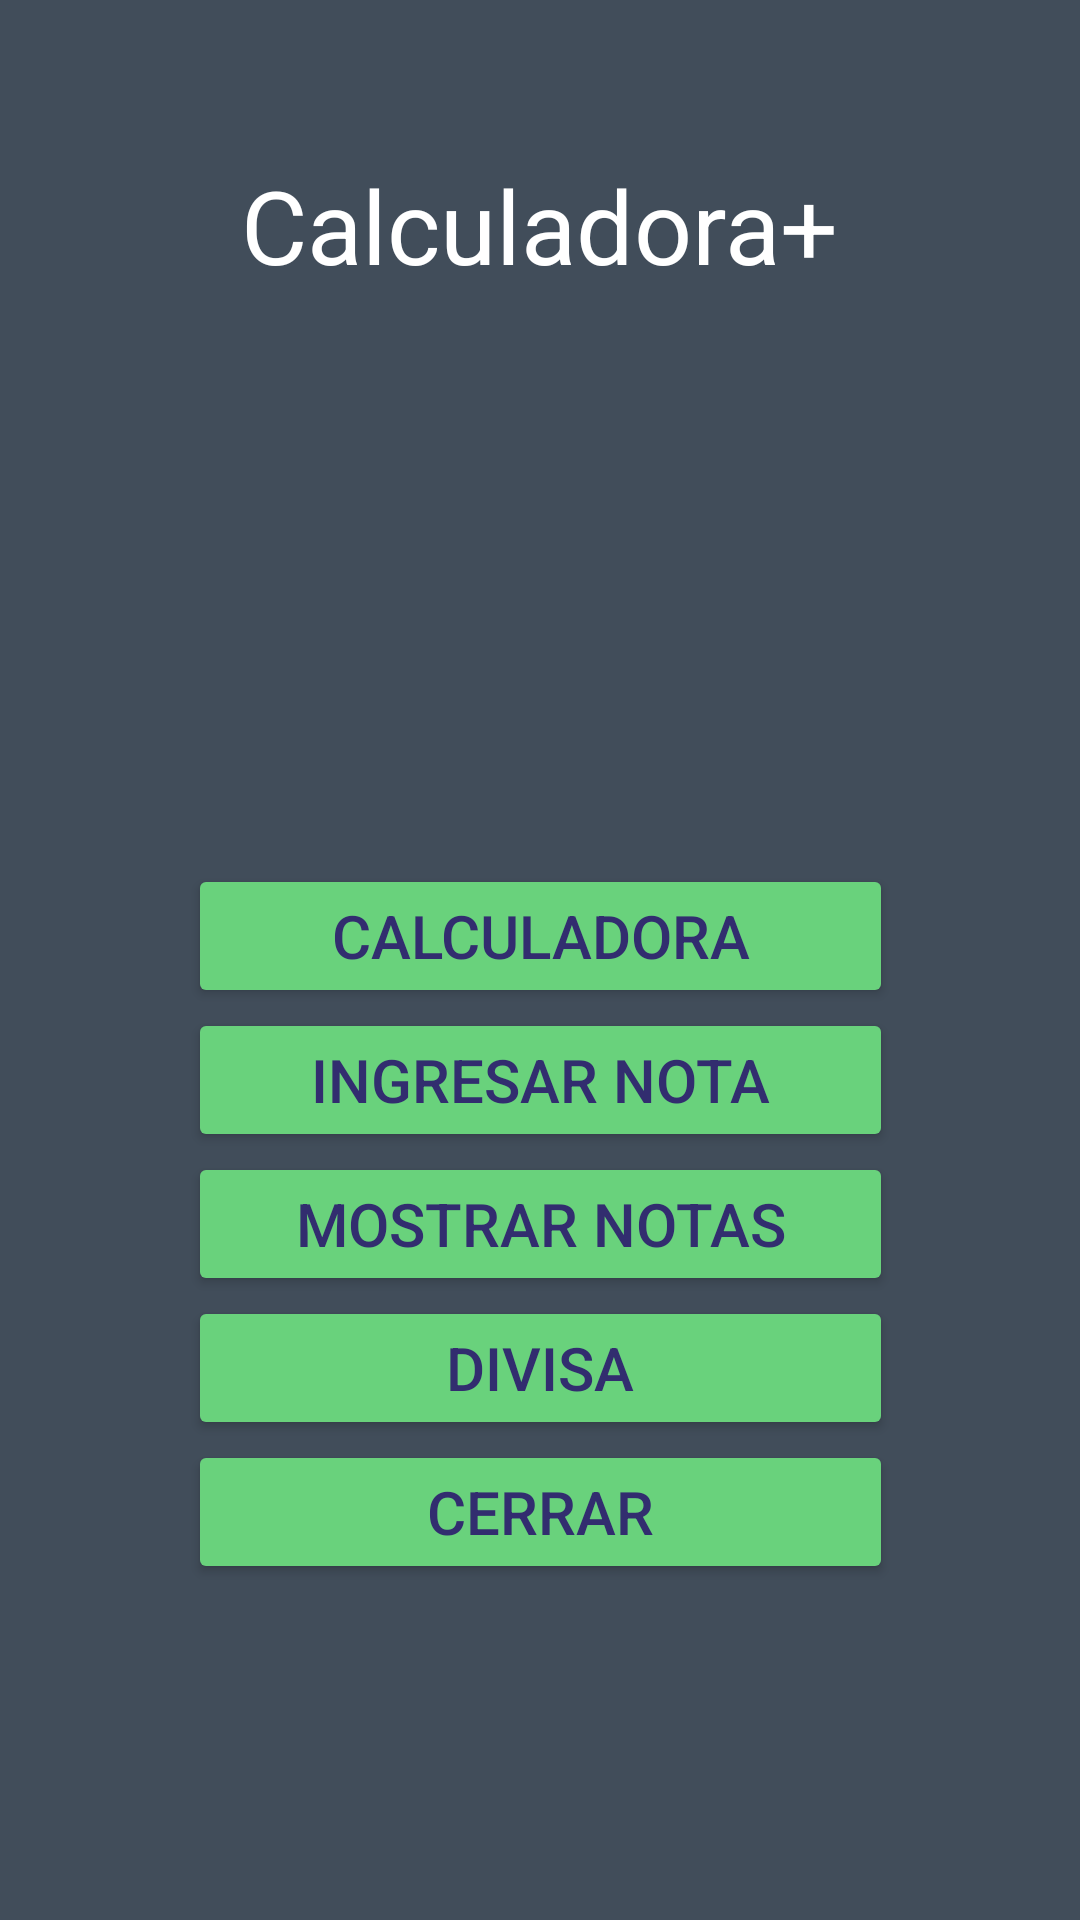

The Android layout XML behind this screen, and the referenced resources:
<!-- AndroidManifest.xml: application theme Theme.Calculadoraplus -->
<!-- res/layout/activity_main.xml -->
<?xml version="1.0" encoding="utf-8"?>
<androidx.constraintlayout.widget.ConstraintLayout xmlns:android="http://schemas.android.com/apk/res/android"
    xmlns:app="http://schemas.android.com/apk/res-auto"
    xmlns:tools="http://schemas.android.com/tools"
    android:layout_width="match_parent"
    android:layout_height="match_parent"
    android:background="@color/colorBG"
    android:backgroundTint="@color/colorBG"
    tools:context=".MainActivity">

    <LinearLayout
        android:id="@+id/linearLayout"
        android:layout_width="235dp"
        android:layout_height="300dp"
        android:layout_marginStart="88dp"
        android:layout_marginEnd="88dp"
        android:layout_marginBottom="48dp"
        android:divider="@drawable/espacio_vacio"
        android:orientation="vertical"
        android:showDividers="middle"
        app:layout_constraintBottom_toBottomOf="parent"
        app:layout_constraintEnd_toEndOf="parent"
        app:layout_constraintStart_toStartOf="parent"
        app:layout_constraintTop_toBottomOf="@+id/imageView2">

        <Button
            android:id="@+id/btnMostrar"
            android:layout_width="235dp"
            android:layout_height="wrap_content"
            android:backgroundTint="@color/fondo_oscuro"
            android:onClick="mostrarCalculadora"
            android:text="Calculadora"
            android:textColor="@color/texto"
            android:textSize="20sp" />

        <Button
            android:id="@+id/btnNotas"
            android:layout_width="235dp"
            android:layout_height="wrap_content"
            android:backgroundTint="@color/fondo_oscuro"
            android:onClick="ingresarNota"
            android:text="Ingresar Nota"
            android:textColor="@color/texto"
            android:textSize="20sp" />

        <Button
            android:id="@+id/btnMostrarNotas"
            android:layout_width="235dp"
            android:layout_height="wrap_content"
            android:backgroundTint="@color/fondo_oscuro"
            android:onClick="mostrarNotas"
            android:text="Mostrar Notas"
            android:textColor="@color/texto"
            android:textSize="20sp" />

        <Button
            android:id="@+id/btnConversor"
            android:layout_width="235dp"
            android:layout_height="wrap_content"
            android:backgroundTint="@color/fondo_oscuro"
            android:onClick="mostrarDivisa"
            android:text="Divisa"
            android:textColor="@color/texto"
            android:textSize="20sp" />

        <Button
            android:id="@+id/btnCerrar"
            android:layout_width="235dp"
            android:layout_height="wrap_content"
            android:backgroundTint="@color/fondo_oscuro"
            android:onClick="cerrarApp"
            android:text="Cerrar"
            android:textColor="@color/texto"
            android:textSize="20sp" />
    </LinearLayout>

    <TextView
        android:id="@+id/textView"
        android:layout_width="wrap_content"
        android:layout_height="wrap_content"
        android:layout_marginTop="48dp"
        android:foregroundTint="@color/white"
        android:text="Calculadora+"
        android:textColor="@color/white"
        android:textSize="34sp"
        app:layout_constraintBottom_toTopOf="@+id/imageView2"
        app:layout_constraintEnd_toEndOf="parent"
        app:layout_constraintStart_toStartOf="parent"
        app:layout_constraintTop_toTopOf="parent" />

    <ImageView
        android:id="@+id/imageView2"
        android:layout_width="217dp"
        android:layout_height="182dp"
        app:layout_constraintBottom_toTopOf="@+id/linearLayout"
        app:layout_constraintEnd_toEndOf="parent"
        app:layout_constraintStart_toStartOf="parent"
        app:layout_constraintTop_toBottomOf="@+id/textView"
        app:srcCompat="@drawable/calculadora" />

</androidx.constraintlayout.widget.ConstraintLayout>
<!-- resources referenced by this layout -->
<resources>
  <color name="colorBG">#414d5a</color>
  <color name="fondo_oscuro">#69d27c</color>
  <color name="texto">#322d6f</color>
  <color name="white">#FFFFFFFF</color>
  <style name="Theme.Calculadoraplus" parent="Theme.MaterialComponents.DayNight.DarkActionBar">
  
          <item name="colorPrimary">@color/fondo_oscuro</item>
          <item name="colorPrimaryVariant">@color/texto</item>
          <item name="colorOnPrimary">@color/white</item>
  
          <item name="colorSecondary">@color/teal_200</item>
          <item name="colorSecondaryVariant">@color/teal_700</item>
          <item name="colorOnSecondary">@color/black</item>
  
          <item name="android:statusBarColor" tools:targetApi="l">?attr/colorPrimaryVariant</item>
  
      </style>
  <color name="teal_200">#FF03DAC5</color>
  <color name="teal_700">#FF018786</color>
  <color name="black">#FF000000</color>
</resources>
